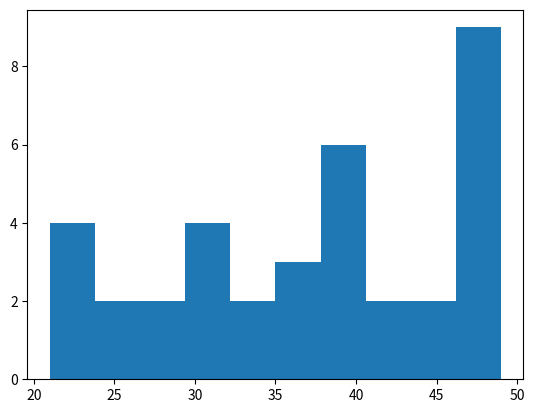

Source code (Python):
import pandas as pd
import matplotlib.pyplot as plt
import numpy as np
#Usando os resultados do problema 2 e a tabela 2.3:
#a)construa um histograma para a variável idade
# criando tabela
list_idade= np.random.randint(20, 50, 36)

idade_df= pd.DataFrame(list_idade, columns=['Idade'])
print(idade_df)

plt.hist(idade_df['Idade'])
plt.show()

